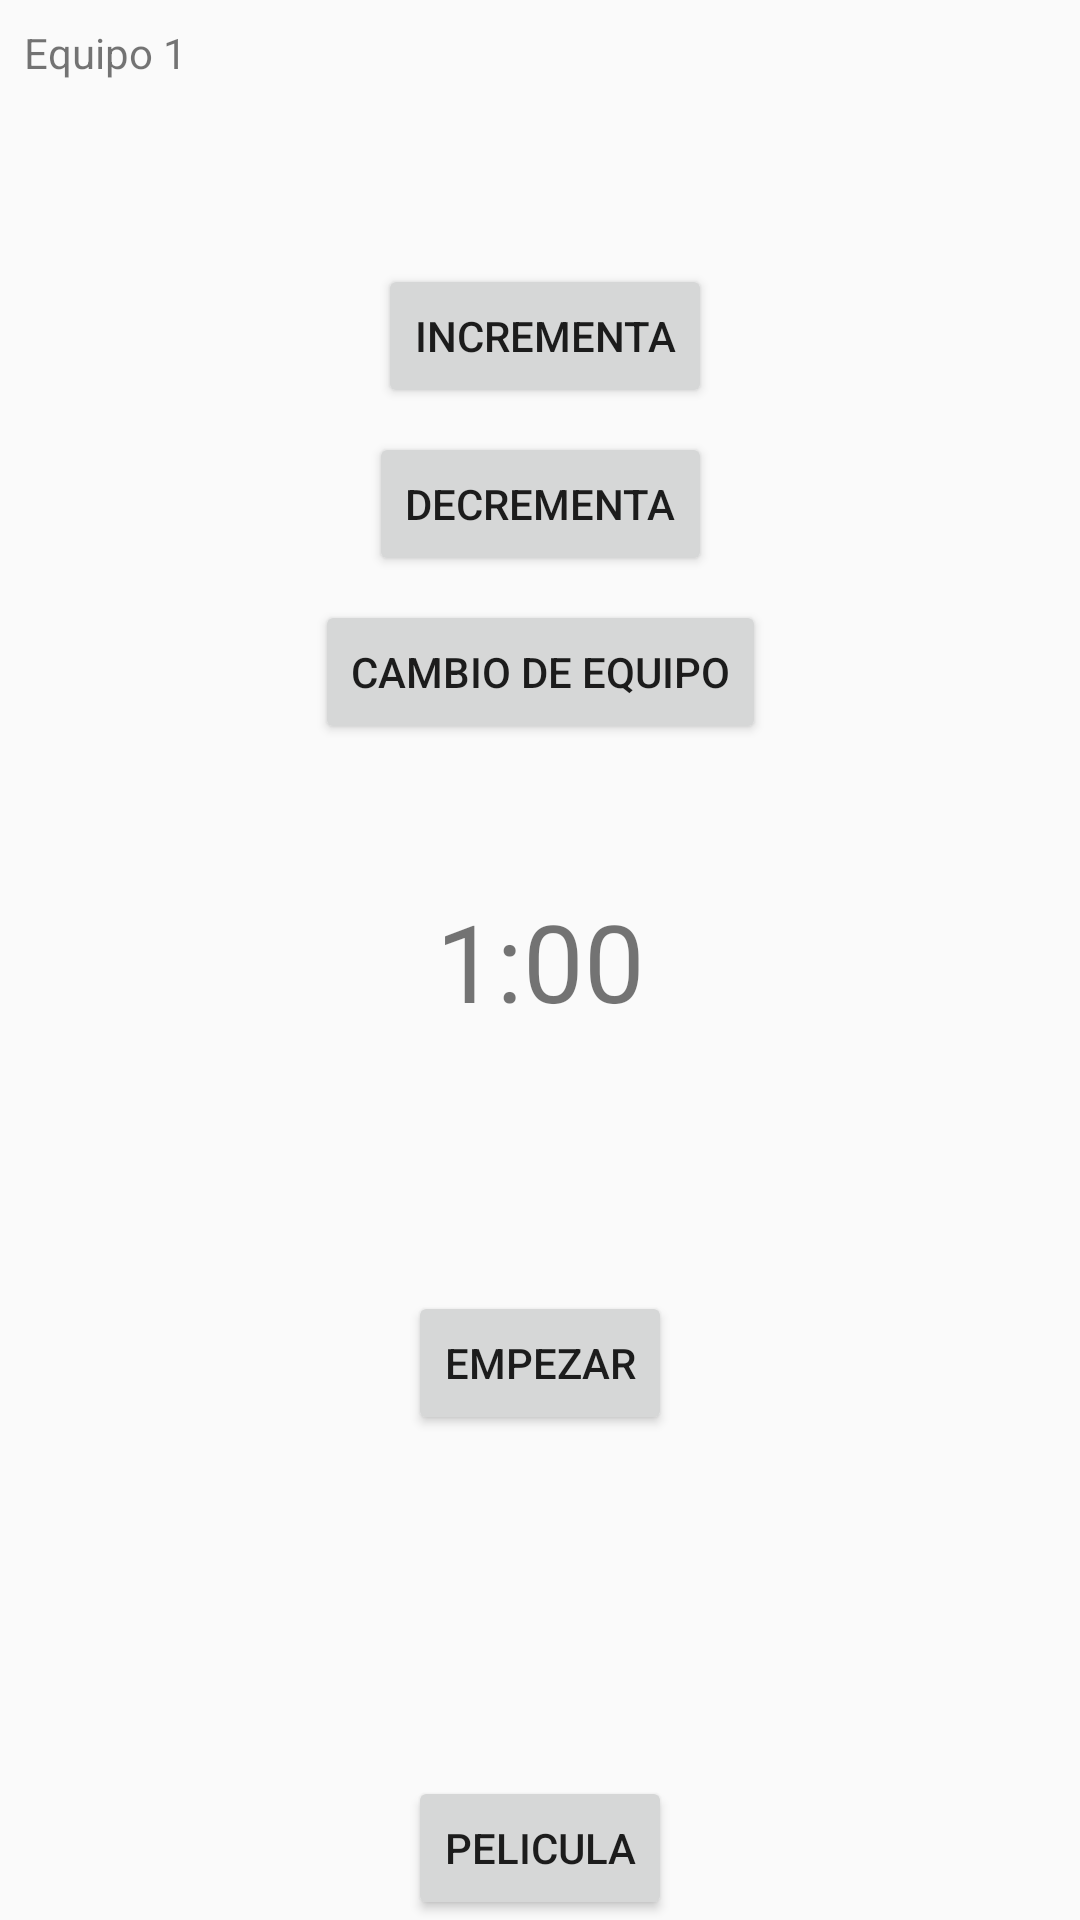

The Android layout XML behind this screen, and the referenced resources:
<!-- AndroidManifest.xml: activity theme Theme.AppCompat.DayNight.NoActionBar -->
<!-- res/layout/activity_main.xml -->
<?xml version="1.0" encoding="utf-8"?>
<android.support.constraint.ConstraintLayout xmlns:android="http://schemas.android.com/apk/res/android"
    xmlns:app="http://schemas.android.com/apk/res-auto"
    xmlns:tools="http://schemas.android.com/tools"
    android:layout_width="match_parent"
    android:layout_height="match_parent"
    tools:context=".MainActivity">

    <Button
        android:id="@+id/incrementa"
        android:layout_width="wrap_content"
        android:layout_height="wrap_content"
        android:layout_marginStart="8dp"
        android:layout_marginLeft="8dp"
        android:layout_marginTop="88dp"
        android:layout_marginEnd="8dp"
        android:layout_marginRight="8dp"
        android:onClick="incrementaContador"
        android:text="Incrementa"
        app:layout_constraintEnd_toEndOf="parent"
        app:layout_constraintHorizontal_bias="0.507"
        app:layout_constraintStart_toStartOf="parent"
        app:layout_constraintTop_toTopOf="parent" />

    <Button
        android:id="@+id/decrementa"
        android:layout_width="wrap_content"
        android:layout_height="wrap_content"
        android:layout_marginStart="8dp"
        android:layout_marginLeft="8dp"
        android:layout_marginTop="8dp"
        android:layout_marginEnd="8dp"
        android:layout_marginRight="8dp"
        android:onClick="decrementaContador"
        android:text="Decrementa"
        app:layout_constraintEnd_toEndOf="parent"
        app:layout_constraintStart_toStartOf="parent"
        app:layout_constraintTop_toBottomOf="@+id/incrementa" />


    <Button
        android:id="@+id/cambio"
        android:layout_width="wrap_content"
        android:layout_height="wrap_content"
        android:layout_marginStart="8dp"
        android:layout_marginLeft="8dp"
        android:layout_marginTop="8dp"
        android:layout_marginEnd="8dp"
        android:layout_marginRight="8dp"
        android:text="cambio de equipo"
        android:onClick="cambioDeEquipo"
        app:layout_constraintEnd_toEndOf="parent"
        app:layout_constraintHorizontal_bias="0.501"
        app:layout_constraintStart_toStartOf="parent"
        app:layout_constraintTop_toBottomOf="@+id/decrementa" />

    <Button
        android:id="@+id/pelicula"
        android:layout_width="wrap_content"
        android:layout_height="wrap_content"
        android:text="Pelicula"
        android:onClick="pelicula"
        app:layout_constraintBottom_toBottomOf="parent"
        app:layout_constraintEnd_toEndOf="parent"
        app:layout_constraintStart_toStartOf="parent" />

    <TextView
        android:id="@+id/nombre"
        android:layout_width="wrap_content"
        android:layout_height="wrap_content"
        android:layout_marginStart="8dp"
        android:layout_marginLeft="8dp"
        android:layout_marginTop="8dp"
        android:text="Equipo 1"
        app:layout_constraintStart_toStartOf="parent"
        app:layout_constraintTop_toTopOf="parent" />

    <TextView
        android:id="@+id/puntos"
        android:layout_width="wrap_content"
        android:layout_height="wrap_content"
        android:text=""
        android:layout_marginStart="8dp"
        android:layout_marginLeft="8dp"
        android:layout_marginTop="8dp"
        app:layout_constraintStart_toStartOf="parent"
        app:layout_constraintTop_toBottomOf="@+id/nombre" />

    <Button
        android:id="@+id/buttonTime"
        android:layout_width="wrap_content"
        android:layout_height="wrap_content"
        android:layout_marginStart="8dp"
        android:layout_marginLeft="8dp"
        android:layout_marginTop="8dp"
        android:layout_marginEnd="8dp"
        android:layout_marginRight="8dp"
        android:layout_marginBottom="8dp"
        android:text="Empezar"
        app:layout_constraintBottom_toTopOf="@+id/pelicula"
        app:layout_constraintEnd_toEndOf="parent"
        app:layout_constraintStart_toStartOf="parent"
        app:layout_constraintTop_toBottomOf="@+id/tiempo"
        app:layout_constraintVertical_bias="0.425" />

    <TextView
        android:id="@+id/tiempo"
        android:layout_width="wrap_content"
        android:layout_height="wrap_content"
        android:layout_marginStart="8dp"
        android:layout_marginLeft="8dp"
        android:layout_marginTop="48dp"
        android:layout_marginEnd="8dp"
        android:layout_marginRight="8dp"
        android:text="1:00"
        android:textSize="36sp"
        app:layout_constraintEnd_toEndOf="parent"
        app:layout_constraintStart_toStartOf="parent"
        app:layout_constraintTop_toBottomOf="@+id/cambio" />


</android.support.constraint.ConstraintLayout>
<!-- resources referenced by this layout -->
<resources>

</resources>
